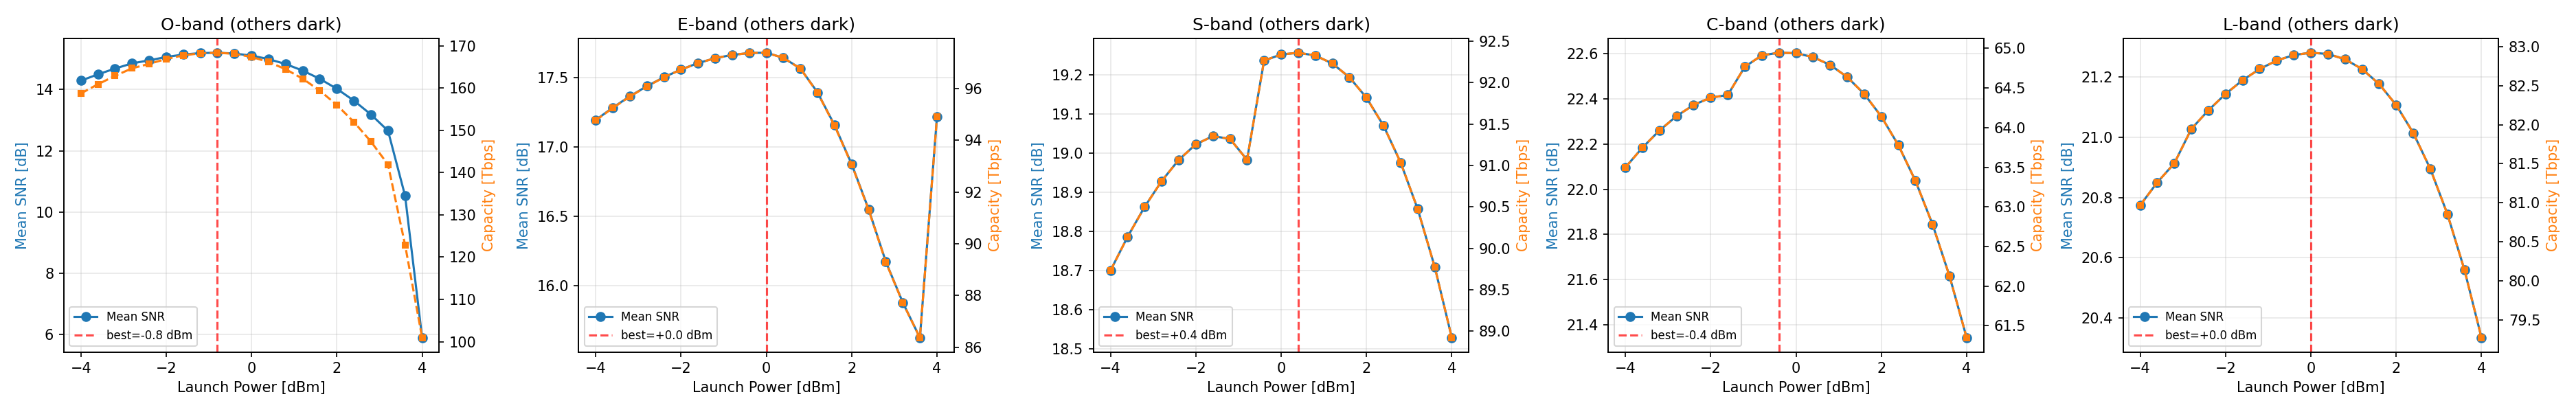

Data behind this chart, as committed beside it:
swept_band, power_dBm, capacity_Tbps, snr_target_dB, nspans, span_km, band_selection, isolated_sweep
O, -4.0, 158.7, 14.29, 1, 80.0, OESCL, True
O, -3.6, 160.9, 14.49, 1, 80.0, OESCL, True
O, -3.2, 162.9, 14.68, 1, 80.0, OESCL, True
O, -2.8, 164.7, 14.85, 1, 80.0, OESCL, True
O, -2.4, 165.7, 14.95, 1, 80.0, OESCL, True
O, -2.0, 166.9, 15.06, 1, 80.0, OESCL, True
O, -1.6, 167.7, 15.14, 1, 80.0, OESCL, True
O, -1.2, 168.2, 15.19, 1, 80.0, OESCL, True
O, -0.8, 168.4, 15.2, 1, 80.0, OESCL, True
O, -0.4, 168.1, 15.17, 1, 80.0, OESCL, True
O, 0.0, 167.4, 15.1, 1, 80.0, OESCL, True
O, 0.4, 166.2, 14.99, 1, 80.0, OESCL, True
O, 0.8, 164.5, 14.83, 1, 80.0, OESCL, True
O, 1.2, 162.2, 14.61, 1, 80.0, OESCL, True
O, 1.6, 159.4, 14.35, 1, 80.0, OESCL, True
O, 2.0, 156, 14.02, 1, 80.0, OESCL, True
O, 2.4, 152, 13.63, 1, 80.0, OESCL, True
O, 2.8, 147.3, 13.18, 1, 80.0, OESCL, True
O, 3.2, 141.9, 12.65, 1, 80.0, OESCL, True
O, 3.6, 122.9, 10.53, 1, 80.0, OESCL, True
O, 4.0, 100.9, 5.903, 1, 80.0, OESCL, True
E, -4.0, 94.77, 17.19, 1, 80.0, OESCL, True
E, -3.6, 95.25, 17.28, 1, 80.0, OESCL, True
E, -3.2, 95.69, 17.37, 1, 80.0, OESCL, True
E, -2.8, 96.08, 17.44, 1, 80.0, OESCL, True
E, -2.4, 96.43, 17.5, 1, 80.0, OESCL, True
E, -2.0, 96.73, 17.56, 1, 80.0, OESCL, True
E, -1.6, 96.98, 17.61, 1, 80.0, OESCL, True
E, -1.2, 97.17, 17.64, 1, 80.0, OESCL, True
E, -0.8, 97.3, 17.66, 1, 80.0, OESCL, True
E, -0.4, 97.37, 17.68, 1, 80.0, OESCL, True
E, 0.0, 97.39, 17.68, 1, 80.0, OESCL, True
E, 0.4, 97.18, 17.64, 1, 80.0, OESCL, True
E, 0.8, 96.77, 17.57, 1, 80.0, OESCL, True
E, 1.2, 95.84, 17.39, 1, 80.0, OESCL, True
E, 1.6, 94.56, 17.16, 1, 80.0, OESCL, True
E, 2.0, 93.06, 16.88, 1, 80.0, OESCL, True
E, 2.4, 91.3, 16.55, 1, 80.0, OESCL, True
E, 2.8, 89.29, 16.17, 1, 80.0, OESCL, True
E, 3.2, 87.71, 15.88, 1, 80.0, OESCL, True
E, 3.6, 86.37, 15.62, 1, 80.0, OESCL, True
E, 4.0, 94.9, 17.22, 1, 80.0, OESCL, True
S, -4.0, 89.73, 18.7, 1, 80.0, OESCL, True
S, -3.6, 90.14, 18.79, 1, 80.0, OESCL, True
S, -3.2, 90.5, 18.86, 1, 80.0, OESCL, True
S, -2.8, 90.81, 18.93, 1, 80.0, OESCL, True
S, -2.4, 91.07, 18.98, 1, 80.0, OESCL, True
S, -2.0, 91.25, 19.02, 1, 80.0, OESCL, True
S, -1.6, 91.35, 19.04, 1, 80.0, OESCL, True
S, -1.2, 91.32, 19.04, 1, 80.0, OESCL, True
S, -0.8, 91.07, 18.98, 1, 80.0, OESCL, True
S, -0.4, 92.27, 19.24, 1, 80.0, OESCL, True
S, 0.0, 92.34, 19.25, 1, 80.0, OESCL, True
S, 0.4, 92.36, 19.26, 1, 80.0, OESCL, True
S, 0.8, 92.33, 19.25, 1, 80.0, OESCL, True
S, 1.2, 92.23, 19.23, 1, 80.0, OESCL, True
S, 1.6, 92.06, 19.19, 1, 80.0, OESCL, True
S, 2.0, 91.82, 19.14, 1, 80.0, OESCL, True
S, 2.4, 91.48, 19.07, 1, 80.0, OESCL, True
S, 2.8, 91.03, 18.98, 1, 80.0, OESCL, True
... 45 more rows
